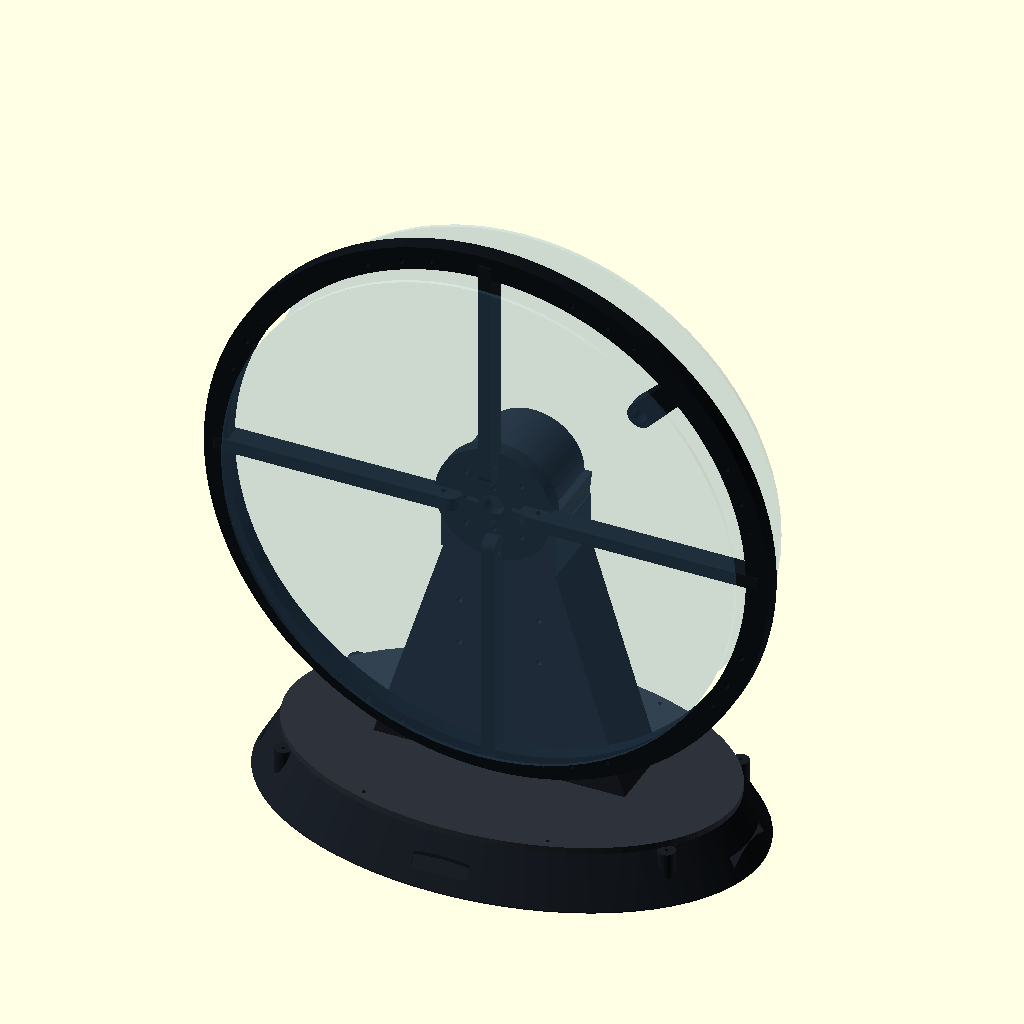
Cell 1 — every parameter at its default value.
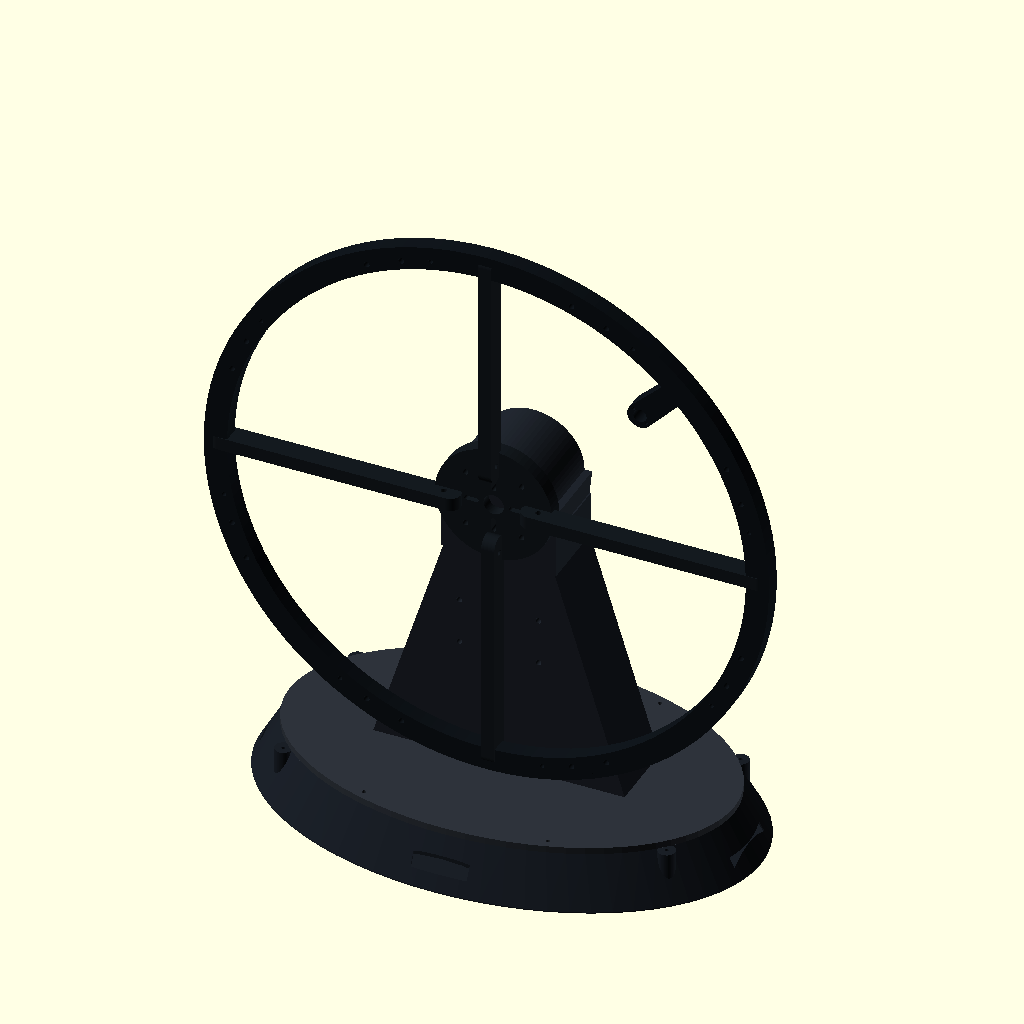
Cell 2: show_hardware = false (everything else at default).
The same orthographic view direction (rotation 55°, 0°, 25°; colour scheme Cornfield) for every cell, with the view re-fitted per cell, so scale and position can differ between cells.
Source of the model, mechanical/cad/fan-style-printable.scad:
// Printable split of the fan-style POV enclosure for a 220 x 220 mm bed.
// Rotor plane X-Z, motor axis Y, base on Z=0. Units: mm.
// Printed pieces locate/support the real polycarbonate shields; they are not
// themselves an impact-rated guard.

$fn = 72;
part = "assembly";
export_part = 0;
show_hardware = true;

// Strength revision 2026-10-09.  All printable load-carrying skins and
// connector sections are at least 1.30x their previous thickness.  Hole
// diameters and hole centres remain unchanged so the existing hardware layout
// is preserved.
strength_scale = 1.30;

// Main envelope, matching fan-style-housing.scad.
rotor_r = 178;
guard_inner_r = 203;
guard_radial_wall = 14 * strength_scale;
guard_outer_r = guard_inner_r + guard_radial_wall;
guard_depth = 76;
axis_z = 273;
base_size = [390,260,38];
base_top = [348,222];
base_y = 18;
base_wall = 3.2 * strength_scale;
base_floor = 4 * strength_scale;
cover_t = 4 * strength_scale;

// Snap-in DC rocker switch opening. It is placed on the rear-right sidewall,
// away from the cable outlets and ballast pockets. Nominal panel cut-out 28 x 12 mm.
switch_cutout = [28,12];
switch_x = 82;
switch_y = base_y + base_size[1]/2 - 1;
switch_z = 20;

// Hardware clearances.
m3 = 3.4;
m4 = 4.5;
boss_d = m3 + 2 * ((11 - m3) / 2) * strength_scale;
pedestal_boss_d = m4 + 2 * ((13 - m4) / 2) * strength_scale;
fit_gap = 0.35;

pcb = [128.651,48.260,1.6];
pcb_center = [0,28,11];

// Measured wireless-power components. Dimensions are physical envelopes in mm.
// The fixed transmitter carrier is referenced from the motor mounting plane.
// The receiver carrier is fixed to the rotating blade hub using its two M3 ears.
tx_coil_od = 42.4;
tx_coil_id = 20.3;
tx_coil_t = 2.3;
tx_board = [18,10.2,3];
rx_coil_od = 43;
rx_coil_id = 20.2;
rx_coil_t = 1.2;
rx_board = [14,27.7,4.4];
coil_face_gap = 3;
// Pair of coil leads: 8 mm chord, 20 degree central separation. The absolute
// rotation is intentionally adjustable until the final motor reference is set.
coil_lead_chord = 8;
coil_lead_span = 20;
coil_lead_radius = coil_lead_chord/(2*sin(coil_lead_span/2));
// 0 deg is +X in the coil plane. Leads face -Z (toward the pedestal).
coil_lead_rotation = -90;
// Three motor phase wires leave together; reserve this cable-channel width.
motor_phase_bundle_w = 8;

// Measured A2212/13T motor interface.  Motor axis is Y; its mounting face is
// y=0 and the shaft begins at y=29.5.  The two available mounting holes are
// opposite on X and accept M2.5 hardware (M2.9 clearance in the printed part).
motor_od = 27.81;
motor_mount_hole_spacing = 32.8;
motor_mount_hole_d = 2.65;
motor_mount_clear_d = 2.9;
motor_shaft_start_y = 29.5;
motor_shaft_end_y = 40.6;

// Printable coil-carrier clearances and retention dimensions.
coil_fit = 0.35;
coil_holder_wall = 2.4 * strength_scale;
carrier_center_bore = 13.0; // clears the 12.06 mm prop adapter
carrier_m3_clear = 3.4;

pedestal_depth = 58;
pedestal_y = 25;
pedestal_split_z = 158;
// Pedestal parts print face-down.  The rear is deliberately open, making each
// half a shallow U-channel rather than a closed box: no internal ceiling, no
// supports inside the cable space.  The 4.8 mm front skin carries bending.
pedestal_shell_t = 4.8;
pedestal_motor_boss_d = 15;
pedestal_foot_boss_d = 14;
// Internal vertical raceway: 8 mm motor-phase bundle plus the two low-current
// transmitter supply wires.  It opens into the base and beneath the motor head.
pedestal_cable_channel = [14,10];
motor_plate_d = 92;
motor_plate_t = 9 * strength_scale;
motor_plate_attach_r = 31;
motor_mount_r = 17.5; // VERIFY on the real metal X-mount
motor_slot_l = 8;

ring_depth = 10 * strength_scale;
ring_segments = 8;
segment_angle = 360/ring_segments;
shield_standoff = (guard_depth-ring_depth)/2;
// One guard segment carries the stationary Hall reference magnet.  The 10 x 5
// mm disc is retained by a rear cap; its active face remains behind a 0.8 mm
// printed skin, facing the rotor in the motor-axis direction.
hall_magnet_d = 10;
hall_magnet_t = 5;
hall_magnet_fit_d = 10.4; // 0.2 mm radial FDM assembly clearance
hall_magnet_r = 170;
hall_magnet_front_skin = 0.8;
hall_magnet_cap_screw_d = 2.1; // M2.5 self-tapping pilot

lid_points = [
    [-150,base_y-62], [150,base_y-62],
    [-150,base_y+62], [150,base_y+62],
    [-72,base_y-94], [72,base_y-94],
    [-72,base_y+94], [72,base_y+94]
];

pedestal_bolts = [
    [-68,4],[-34,4],[34,4],[68,4],
    [-68,44],[-34,44],[34,44],[68,44]
];

seam_x_holes = [
    [-25,base_y-66],[25,base_y-66],
    [-25,base_y+66],[25,base_y+66]
];
seam_y_holes = [
    [-105,base_y-25],[-105,base_y+25],
    [105,base_y-25],[105,base_y+25]
];

module ellipse_disc(size,h) {
    scale([size[0],size[1],h]) cylinder(d=1,h=1);
}

module ellipse_frustum(bottom,top,h) {
    hull() {
        ellipse_disc(bottom,0.8);
        translate([0,0,h-0.8]) ellipse_disc(top,0.8);
    }
}

module base_outer() {
    translate([0,base_y,0]) ellipse_frustum([base_size[0],base_size[1]],base_top,base_size[2]);
}

module base_common_holes() {
    for (p=seam_x_holes) translate([p[0],p[1],-0.1]) cylinder(d=m4,h=base_floor+1);
    for (p=seam_y_holes) translate([p[0],p[1],-0.1]) cylinder(d=m4,h=base_floor+1);
    for (p=pedestal_bolts) translate([p[0],p[1],-0.1]) cylinder(d=m4,h=base_size[2]+2);
    // Two bolts retain each steel ballast plate.
    for (sx=[-1,1],dx=[-20,20])
        translate([sx*150+dx,base_y,-0.1]) cylinder(d=m4,h=base_floor+1);
    // Widely spaced rubber feet.
    for (x=[-166,166],y=[base_y-90,base_y+90])
        translate([x,y,-0.1]) cylinder(d=m4,h=base_floor+1);
}

module base_shell() {
    difference() {
        union() {
            difference() {
                base_outer();
                translate([0,base_y,base_floor])
                    ellipse_frustum([base_size[0]-2*base_wall,base_size[1]-2*base_wall],
                                     [base_top[0]-2*base_wall,base_top[1]-2*base_wall],
                                     base_size[2]);
            }
            // Lid screw columns.
            for (p=lid_points)
                translate([p[0],p[1],base_floor])
                    cylinder(d=boss_d,h=base_size[2]-base_floor);
            // Reinforcement under pedestal bolts.
            for (p=pedestal_bolts)
                translate([p[0],p[1],base_floor])
                    cylinder(d=pedestal_boss_d,h=base_size[2]-base_floor);
            // PCB rails.
            for (sy=[-1,1])
                translate([-pcb[0]/2-2.6,
                           pcb_center[1]+sy*(pcb[1]/2+1)-1.95,
                           base_floor])
                    cube([pcb[0]+5.2,3*strength_scale,5*strength_scale]);
        }
        for (p=lid_points)
            translate([p[0],p[1],base_size[2]-30]) cylinder(d=2.8,h=31);
        base_common_holes();
        // Fixed metal ballast plates, one per side.
        for (sx=[-1,1])
            translate([sx*150-36,base_y-25,base_floor]) cube([72,50,12]);
        // Power and service cable slots.
        translate([-10,base_y+base_size[1]/2-8,10]) cube([20,18,15]);
        translate([-22,base_y-base_size[1]/2-6,12]) cube([44,18,12]);
        // Rear-right opening for a snap-in DC-rated rocker switch.
        // X = 28 mm, Z = 12 mm, opening passes fully through the rear wall.
        translate([switch_x-switch_cutout[0]/2,switch_y-12,
                   switch_z-switch_cutout[1]/2])
            cube([switch_cutout[0],24,switch_cutout[1]]);
    }
}

module quadrant_clip(sx=1,sy=1) {
    translate([sx>0 ? fit_gap/2 : -500,
               sy>0 ? base_y+fit_gap/2 : -500,
               -5])
        cube([sx>0 ? 500 : 500-fit_gap/2,
              sy>0 ? 500 : base_y+500-fit_gap/2,
              500]);
}

module base_quadrant(sx=1,sy=1) {
    intersection() { base_shell(); quadrant_clip(sx,sy); }
}

module cover_full() {
    difference() {
        translate([0,base_y,base_size[2]]) ellipse_disc(base_top,cover_t);
        for (p=lid_points)
            translate([p[0],p[1],base_size[2]-0.1]) cylinder(d=m3,h=cover_t+0.2);
        for (p=pedestal_bolts)
            translate([p[0],p[1],base_size[2]-0.1]) cylinder(d=m4,h=cover_t+0.2);
        for (x=[-55:11:55],y=[10:11:54])
            translate([x,y,base_size[2]-0.1]) cylinder(d=5,h=cover_t+0.2);
    }
}

module cover_quadrant(sx=1,sy=1) {
    intersection() { cover_full(); quadrant_clip(sx,sy); }
}

module seam_plate() {
    plate_d = m4 + (20-m4)*strength_scale;
    plate_h = 4*strength_scale;
    difference() {
        hull() for (x=[-25,25]) translate([x,0,0]) cylinder(d=plate_d,h=plate_h);
        for (x=[-25,25]) translate([x,0,-0.1]) cylinder(d=m4,h=plate_h+0.2);
    }
}

module pedestal_profile() {
    polygon([[-100,base_size[2]],[100,base_size[2]],[41,axis_z-45],
             [46,axis_z],[-46,axis_z],[-41,axis_z-45]]);
}

module pedestal_outer() {
    translate([0,pedestal_y,0]) rotate([90,0,0])
        linear_extrude(height=pedestal_depth,center=true) pedestal_profile();
}

module pedestal_inner_void() {
    // Keep the front skin, but open the cavity fully through the rear face.
    // With the front skin on the print bed this leaves an upward-facing tray.
    translate([0,pedestal_y+pedestal_shell_t/2+0.05,0]) rotate([90,0,0])
        linear_extrude(height=pedestal_depth-pedestal_shell_t+0.2,center=true)
            offset(delta=-pedestal_shell_t) pedestal_profile();
}

// The old four diagonal bosses extended above the end of pedestal_profile(),
// producing two disconnected ("floating") solids in the upper STL.  This
// open-back head ring keeps every boss connected and keeps its interior open
// to the print bed direction.
module pedestal_motor_head() {
    difference() {
        translate([0,pedestal_y,axis_z]) rotate([90,0,0])
            cylinder(d=80,h=pedestal_depth,center=true);
        translate([0,pedestal_y+pedestal_shell_t/2+0.05,axis_z]) rotate([90,0,0])
            cylinder(d=80-2*pedestal_shell_t,
                     h=pedestal_depth-pedestal_shell_t+0.2,center=true);
    }
}

// Solid overlap web, not a separate feature: it positively joins the head
// ring to the tapered beam below it.  This avoids coincident/tangent faces,
// which some slicers report as a critical mesh error.
module pedestal_motor_head_bridge() {
    translate([-45,pedestal_y-pedestal_depth/2,axis_z-54])
        cube([90,pedestal_depth,35]);
}

module pedestal_raw() {
    difference() {
        union() {
            // Front-skinned open-back box beam: strong, light and supportless.
            difference() { pedestal_outer(); pedestal_inner_void(); }
            pedestal_motor_head();
            pedestal_motor_head_bridge();
            // Local solid bosses carry screw-clamp and motor-plate loads.
            for (p=pedestal_bolts)
                translate([p[0],p[1],base_size[2]-1])
                    cylinder(d=pedestal_foot_boss_d,h=18);
            for (a=[45,135,225,315])
                translate([motor_plate_attach_r*cos(a),pedestal_y,
                           axis_z+motor_plate_attach_r*sin(a)])
                    rotate([90,0,0])
                        cylinder(d=pedestal_motor_boss_d,h=pedestal_depth,center=true);
        }
        // Protected raceway for the motor bundle and the two TX supply wires.
        translate([-pedestal_cable_channel[0]/2,
                   pedestal_y-pedestal_cable_channel[1]/2,
                   base_size[2]-1])
            cube([pedestal_cable_channel[0],pedestal_cable_channel[1],
                  axis_z-base_size[2]+3]);
        for (p=pedestal_bolts)
            translate([p[0],p[1],base_size[2]-1]) cylinder(d=m4,h=18);
        // Holes for two join plates across the horizontal split.
        for (x=[-31,31],z=[pedestal_split_z-18,pedestal_split_z+18])
            translate([x,pedestal_y,z]) rotate([90,0,0])
                cylinder(d=m4,h=pedestal_depth+2,center=true);
        // Four through-bolts clamp the motor plate to the pedestal head.
        for (a=[45,135,225,315])
            translate([motor_plate_attach_r*cos(a),pedestal_y,
                       axis_z+motor_plate_attach_r*sin(a)])
                rotate([90,0,0]) cylinder(d=m4,h=pedestal_depth+2,center=true);
    }
}

module pedestal_lower() {
    intersection() { pedestal_raw(); translate([-250,-100,0]) cube([500,250,pedestal_split_z-fit_gap/2]); }
}

module pedestal_upper() {
    intersection() { pedestal_raw(); translate([-250,-100,pedestal_split_z+fit_gap/2]) cube([500,250,300]); }
}

module pedestal_join_plate() {
    plate_d = m4 + (14-m4)*strength_scale;
    plate_h = 5*strength_scale;
    difference() {
        hull() for (x=[-31,31],z=[-18,18]) translate([x,z,0]) cylinder(d=plate_d,h=plate_h);
        for (x=[-31,31],z=[-18,18]) translate([x,z,-0.1]) cylinder(d=m4,h=plate_h+0.2);
    }
}

module motor_plate() {
    difference() {
        rotate([90,0,0]) cylinder(d=motor_plate_d,h=motor_plate_t,center=true);
        rotate([90,0,0]) cylinder(d=16,h=motor_plate_t+2,center=true);
        // Adjustable motor X-mount slots.
        for (a=[0:90:270])
            rotate([0,a,0]) translate([motor_mount_r,0,0])
                hull() for (dx=[-motor_slot_l/2,motor_slot_l/2])
                    translate([dx,0,0]) rotate([90,0,0])
                        cylinder(d=m3,h=motor_plate_t+2,center=true);
        // Four cardinal spoke joints.
        for (a=[0:90:270])
            translate([(motor_plate_d/2-9)*cos(a),0,(motor_plate_d/2-9)*sin(a)])
                rotate([90,0,0]) cylinder(d=m4,h=motor_plate_t+2,center=true);
        // Four diagonal pedestal attachment bolts.
        for (a=[45,135,225,315])
            translate([motor_plate_attach_r*cos(a),0,motor_plate_attach_r*sin(a)])
                rotate([90,0,0]) cylinder(d=m4,h=motor_plate_t+2,center=true);
    }
}

module sector_2d(r1,r2,a1,a2,steps=18) {
    polygon(concat(
        [for (i=[0:steps]) [r2*cos(a1+(a2-a1)*i/steps),r2*sin(a1+(a2-a1)*i/steps)]],
        [for (i=[steps:-1:0]) [r1*cos(a1+(a2-a1)*i/steps),r1*sin(a1+(a2-a1)*i/steps)]]));
}

module guard_segment(with_spoke=false) {
    difference() {
        linear_extrude(height=ring_depth)
            sector_2d(guard_inner_r,guard_outer_r,-segment_angle/2,segment_angle/2);
        // Joint holes near both ends.
        for (a=[-segment_angle/2+4,segment_angle/2-4])
            translate([(guard_inner_r+7)*cos(a),(guard_inner_r+7)*sin(a),-0.1])
                cylinder(d=m4,h=ring_depth+0.2);
        // Front/rear polycarbonate standoff hole.
        translate([(guard_inner_r+7)*cos(12),(guard_inner_r+7)*sin(12),-0.1])
            cylinder(d=m3,h=ring_depth+0.2);
        if (with_spoke)
            translate([guard_inner_r+3,0,-0.1]) cylinder(d=m4,h=ring_depth+0.2);
    }
}

// Replacement for one ordinary guard segment.  Its tongue enters the guard
// interior but is stationary; the rotating Hall sensor must pass at r=170 mm.
module guard_magnet_segment() {
    tongue_d = 20;
    screw_y = 7;
    difference() {
        union() {
            guard_segment(false);
            linear_extrude(height=ring_depth)
                hull() {
                    translate([hall_magnet_r,0]) circle(d=tongue_d);
                    translate([guard_inner_r+7,0]) circle(d=18);
                }
        }
        // Insert magnet from the rear.  The front skin prevents it from
        // reaching the rotor even if the cap is removed.
        translate([hall_magnet_r,0,hall_magnet_front_skin])
            cylinder(d=hall_magnet_fit_d,
                     h=ring_depth-hall_magnet_front_skin+0.1);
        // Blind pilot holes for the removable rear retaining cap.
        for (yy=[-screw_y,screw_y])
            translate([hall_magnet_r,yy,ring_depth-8])
                cylinder(d=hall_magnet_cap_screw_d,h=8.2);
    }
}

module hall_magnet_cap() {
    cap_d = 18;
    cap_t = 2.4;
    screw_y = 7;
    difference() {
        union() {
            cylinder(d=cap_d,h=cap_t);
            // The boss enters the magnet cavity and presses the 5 mm magnet
            // against the front skin when the cap is screwed to the rear.
            translate([0,0,-(ring_depth-hall_magnet_front_skin-hall_magnet_t)])
                cylinder(d=hall_magnet_d-0.4,
                         h=ring_depth-hall_magnet_front_skin-hall_magnet_t+0.1);
        }
        for (yy=[-screw_y,screw_y])
            translate([0,yy,-(ring_depth-hall_magnet_front_skin-hall_magnet_t)-0.1])
                cylinder(d=2.8,
                         h=cap_t+ring_depth-hall_magnet_front_skin-hall_magnet_t+0.2);
    }
}

module guard_joint_plate() {
    joint_h = 4*strength_scale;
    difference() {
        linear_extrude(height=joint_h)
            sector_2d(guard_inner_r+1,guard_outer_r-1,-6,6,10);
        for (a=[-4,4])
            translate([(guard_inner_r+7)*cos(a),(guard_inner_r+7)*sin(a),-0.1])
                cylinder(d=m4,h=joint_h+0.2);
    }
}

module spoke() {
    // Hole centres match the motor-plate spoke holes (r=37) and the
    // corresponding guard holes (r=206).  The 5 mm end insets make the
    // printed overall length 179 mm and the centre-to-centre distance 169 mm.
    spoke_inner_hole_r = motor_plate_d/2-9;
    spoke_outer_hole_r = guard_inner_r+3;
    spoke_hole_inset = 5;
    spoke_l = spoke_outer_hole_r-spoke_inner_hole_r+2*spoke_hole_inset;
    spoke_d = m4 + (14-m4)*strength_scale;
    spoke_h = 8*strength_scale;
    difference() {
        hull() for (x=[0,spoke_l]) translate([x,0,0]) cylinder(d=spoke_d,h=spoke_h);
        translate([spoke_hole_inset,0,-0.1]) cylinder(d=m4,h=spoke_h+0.2);
        translate([spoke_l-spoke_hole_inset,0,-0.1]) cylinder(d=m4,h=spoke_h+0.2);
    }
}

module shield_spacer() {
    spacer_d = m3 + (10-m3)*strength_scale;
    difference() {
        cylinder(d=spacer_d,h=shield_standoff);
        translate([0,0,-0.1]) cylinder(d=m3,h=shield_standoff+0.2);
    }
}

// Cylinder whose axis is the motor axis (Y), rather than the print/export Z.
module y_cylinder(d,h,center=true) {
    rotate([90,0,0]) cylinder(d=d,h=h,center=center);
}

module tx_board_pocket(center_y, center_z, body_t) {
    // The board is held in a shallow forward-facing recess.  Its cable exits
    // downward, matching coil_lead_rotation=-90.
    translate([0,center_y + body_t/2 - tx_board[2]/2,
               center_z])
        cube([tx_board[0]+2*coil_fit,tx_board[2]+2*coil_fit,
              tx_board[1]+2*coil_fit],center=true);
}

// Fixed part: two thin side arms keep clear of the motor body and attach to
// the two measured motor mounting holes.  The coil lies at the start of the
// shaft, faces +Y, and is retained by a 1 mm printed rim.
module stationary_tx_carrier() {
    body_t = tx_coil_t + coil_holder_wall;
    coil_center_y = motor_shaft_start_y + tx_coil_t/2;
    // Rear face of TX coil is at the shaft-start plane; a solid wall sits
    // behind it.  This fixes the physical air gap independently of wall size.
    body_center_y = coil_center_y - coil_holder_wall/2;
    outer_d = tx_coil_od + 2*coil_holder_wall;
    board_z = -(tx_coil_od/2 + tx_board[1]/2 + coil_holder_wall);
    arm_d = 5.2;
    mount_x = motor_mount_hole_spacing/2;
    ring_arm_x = outer_d/2 - coil_holder_wall/2;

    difference() {
        union() {
            // Main coil ring and board lobe.
            translate([0,body_center_y,0]) y_cylinder(outer_d,body_t);
            hull() {
                translate([0,body_center_y,0]) y_cylinder(outer_d,body_t);
                translate([0,body_center_y,board_z])
                    cube([tx_board[0]+2*coil_holder_wall,body_t,
                          tx_board[1]+2*coil_holder_wall],center=true);
            }
            // Two arms run outside the motor envelope from its mounting face.
            for (sx=[-1,1]) hull() {
                translate([sx*mount_x,body_t/2,0]) y_cylinder(arm_d,body_t);
                translate([sx*ring_arm_x,body_center_y,0]) y_cylinder(arm_d,body_t);
            }
        }
        // Coil recess opens forward (+Y), leaving a solid rear wall.
        translate([0,coil_center_y + 0.05,0])
            y_cylinder(tx_coil_od+2*coil_fit,tx_coil_t+0.1);
        translate([0,body_center_y,0]) y_cylinder(carrier_center_bore,body_t+1);
        tx_board_pocket(body_center_y,board_z,body_t);
        // M2.5 mounting holes, deliberately slightly oversized for printing.
        for (sx=[-1,1])
            translate([sx*mount_x,body_t/2,0])
                y_cylinder(motor_mount_clear_d,body_t+1);
        // Cable window from coil to the board pocket, 8 mm wide.
        translate([-motor_phase_bundle_w/2,body_center_y,-outer_d/2-0.2])
            cube([motor_phase_bundle_w,body_t+1,outer_d/2-board_z+1]);
    }
}

// Rotating part: receiver coil faces -Y.  The long board sits in the lower
// lobe; two M3 lugs fasten this carrier to a blade hub/backing plate.
module rotating_rx_carrier() {
    body_t = rx_coil_t + coil_holder_wall;
    outer_d = rx_coil_od + 2*coil_holder_wall;
    board_z = -(rx_coil_od/2 + rx_board[1]/2 + coil_holder_wall);
    lobe_w = rx_board[0] + 2*(coil_holder_wall+4);
    lug_x = lobe_w/2 - 3.5;
    // The receiver PCB is 4.4 mm thick, so its lobe must be thicker than
    // the coil ring.  It projects on the rotor side (+Y) and retains the PCB
    // against a 3.1 mm inner wall instead of cutting through the carrier.
    board_lobe_t = rx_board[2] + coil_holder_wall;
    board_lobe_center_y = body_t/2 + board_lobe_t/2;

    difference() {
        union() {
            y_cylinder(outer_d,body_t);
            hull() {
                y_cylinder(outer_d,body_t);
                translate([0,board_lobe_center_y,board_z])
                    cube([lobe_w,board_lobe_t,
                          rx_board[1]+2*coil_holder_wall],center=true);
            }
        }
        // Recess opens toward the fixed transmitter (-Y).
        translate([0,-body_t/2 + rx_coil_t/2 - 0.05,0])
            y_cylinder(rx_coil_od+2*coil_fit,rx_coil_t+0.1);
        y_cylinder(carrier_center_bore,body_t+1);
        translate([0,board_lobe_center_y + board_lobe_t/2 - rx_board[2]/2 + 0.05,
                   board_z])
            cube([rx_board[0]+2*coil_fit,rx_board[2]+2*coil_fit,
                  rx_board[1]+2*coil_fit],center=true);
        // Two through-holes for M3 bolts into the printed blade hub/back plate.
        for (sx=[-1,1])
            translate([sx*lug_x,board_lobe_center_y,board_z])
                y_cylinder(carrier_m3_clear,board_lobe_t+1);
        // Receiver cable exit toward the board pocket.
        translate([-motor_phase_bundle_w/2,-body_t/2-0.1,-outer_d/2-0.2])
            cube([motor_phase_bundle_w,body_t+0.2,outer_d/2-board_z+1]);
    }
}

module coil_reference(outer_d,inner_d,thickness) {
    rotate([90,0,0])
        difference() {
            cylinder(d=outer_d,h=thickness,center=true);
            cylinder(d=inner_d,h=thickness+0.2,center=true);
        }
}

module coil_lead_reference(y) {
    for (a=[-coil_lead_span/2,coil_lead_span/2])
        translate([coil_lead_radius*cos(coil_lead_rotation+a),y,
                   coil_lead_radius*sin(coil_lead_rotation+a)])
            color([0.85,0.08,0.06,0.9]) sphere(d=1.2);
}

module motor_bundle_reference() {
    // Keep-out marker, not a printable cable clamp.
    color([0.08,0.08,0.08,0.85])
        translate([-motor_phase_bundle_w/2,-3,-30])
            cube([motor_phase_bundle_w,6,30]);
}

// Exportable inspection model: fixed transmitter, 3 mm face gap, rotating
// receiver. Board solids are deliberately separate because their wire exits
// and final angular positions are not yet measured.
module coil_stack_reference() {
    translate([0,-(coil_face_gap+tx_coil_t)/2,0])
        color([0.85,0.45,0.12,0.75]) coil_reference(tx_coil_od,tx_coil_id,tx_coil_t);
    translate([0,(coil_face_gap+rx_coil_t)/2,0])
        color([0.12,0.45,0.85,0.75]) coil_reference(rx_coil_od,rx_coil_id,rx_coil_t);
    coil_lead_reference(-(coil_face_gap+tx_coil_t)/2);
    coil_lead_reference((coil_face_gap+rx_coil_t)/2);
    motor_bundle_reference();
    translate([tx_coil_od/2+tx_board[0]/2+2,-(coil_face_gap+tx_coil_t)/2,0])
        color([0.10,0.45,0.18,0.8]) cube([tx_board[0],tx_board[2],tx_board[1]],center=true);
    translate([rx_coil_od/2+rx_board[0]/2+2,(coil_face_gap+rx_coil_t)/2,0])
        color([0.10,0.45,0.18,0.8]) cube([rx_board[0],rx_board[2],rx_board[1]],center=true);
}

// Inspection assembly only.  It places the holders at their axial design
// positions relative to the motor mounting plane; the real motor and coils
// remain purchased components.
module coil_carrier_assembly() {
    color([0.18,0.18,0.20,0.75])
        translate([0,motor_od/2,0]) y_cylinder(motor_od,motor_shaft_start_y);
    color([0.14,0.35,0.78,0.9]) stationary_tx_carrier();
    // TX front face: y = 29.5 + 2.3.  RX rear face is exactly 3 mm ahead.
    rx_coil_center_y = motor_shaft_start_y + tx_coil_t + coil_face_gap + rx_coil_t/2;
    rx_body_center_y = rx_coil_center_y + coil_holder_wall/2;
    color([0.85,0.40,0.10,0.9])
        translate([0,rx_body_center_y,0]) rotating_rx_carrier();
}

// Bed-packed exports for repeated parts.  They assume a 220 x 220 mm bed and
// place every copy with a visible clearance; slicers can use them directly.
module seam_plate_set_4() {
    for (x=[0,80],y=[0,30]) translate([x,y,0]) seam_plate();
}

module pedestal_join_plate_set_2() {
    for (x=[0,85]) translate([x,0,0]) pedestal_join_plate();
}

module guard_plain_set_4() {
    for (i=[0:3]) translate([i*45-187,85,0]) guard_segment(false);
}

module guard_spoke_set_4() {
    for (i=[0:3]) translate([i*45-187,85,0]) guard_segment(true);
}

module guard_joint_set_8() {
    for (row=[0:1],col=[0:3])
        translate([col*27-199,row*52+23,0]) guard_joint_plate();
}

module spoke_set_4() {
    for (i=[0:3]) translate([0,i*25,0]) spoke();
}

module shield_spacer_set_16() {
    for (row=[0:3],col=[0:3])
        translate([col*20,row*20,0]) shield_spacer();
}

module guard_plain_set_3() {
    for (i=[0:2]) translate([i*76,0,0]) guard_segment(false);
}

// Carrier and motor-plate geometry is constructed in the rotor X-Z plane.
// Rotate it so its broad face lies on the printer bed.
module stationary_tx_carrier_print() { rotate([90,0,0]) stationary_tx_carrier(); }
module rotating_rx_carrier_print() { rotate([90,0,0]) rotating_rx_carrier(); }
module motor_plate_print() { rotate([90,0,0]) motor_plate(); }

module assembly() {
    color([0.10,0.12,0.15]) base_shell();
    color([0.18,0.20,0.23]) cover_full();
    color([0.12,0.14,0.17]) pedestal_raw();
    translate([0,-7,axis_z]) color([0.08,0.10,0.12]) motor_plate();

    // Eight ring segments and four spokes.
    for (i=[0:ring_segments-1])
        translate([0,-12,axis_z]) rotate([90,0,0]) rotate([0,0,i*segment_angle])
            color([0.06,0.08,0.10])
                if (i==1) guard_magnet_segment();
                else guard_segment(i%2==0);
    for (a=[0:90:270])
        translate([0,-17,axis_z]) rotate([0,-a,0])
            translate([motor_plate_d/2-9-5,0,-4]) color([0.08,0.10,0.12]) spoke();

    if (show_hardware) {
        // Transparent shield references.
        for (y=[-guard_depth/2,guard_depth/2])
            color([0.45,0.75,0.95,0.14])
                translate([0,y,axis_z]) rotate([90,0,0])
                    cylinder(r=guard_inner_r-2,h=3,center=true);
        color([0.05,0.45,0.18,0.8])
            translate([-pcb[0]/2,pcb_center[1]-pcb[1]/2,pcb_center[2]]) cube(pcb);
        color([0.85,0.25,0.12,0.8])
            translate([0,-30,axis_z]) cube([356,3,16],center=true);
    }
}

// Numeric selector is reliable for Windows command-line STL export.
if (part=="base_fl" || export_part==1) base_quadrant(-1,-1);
else if (part=="base_fr" || export_part==2) base_quadrant(1,-1);
else if (part=="base_rl" || export_part==3) base_quadrant(-1,1);
else if (part=="base_rr" || export_part==4) base_quadrant(1,1);
else if (part=="cover_fl" || export_part==5) cover_quadrant(-1,-1);
else if (part=="cover_fr" || export_part==6) cover_quadrant(1,-1);
else if (part=="cover_rl" || export_part==7) cover_quadrant(-1,1);
else if (part=="cover_rr" || export_part==8) cover_quadrant(1,1);
else if (part=="seam_plate" || export_part==9) seam_plate();
else if (part=="pedestal_lower" || export_part==10) pedestal_lower();
else if (part=="pedestal_upper" || export_part==11) pedestal_upper();
else if (part=="pedestal_join_plate" || export_part==12) pedestal_join_plate();
else if (part=="motor_plate" || export_part==13) motor_plate();
else if (part=="guard_plain" || export_part==14) guard_segment(false);
else if (part=="guard_spoke" || export_part==15) guard_segment(true);
else if (part=="guard_joint" || export_part==16) guard_joint_plate();
else if (part=="spoke" || export_part==17) spoke();
else if (part=="shield_spacer" || export_part==18) shield_spacer();
else if (part=="coil_stack_reference" || export_part==19) coil_stack_reference();
else if (part=="stationary_tx_carrier" || export_part==20) stationary_tx_carrier();
else if (part=="rotating_rx_carrier" || export_part==21) rotating_rx_carrier();
else if (part=="coil_carrier_assembly" || export_part==22) coil_carrier_assembly();
else if (part=="seam_plate_set_4" || export_part==23) seam_plate_set_4();
else if (part=="pedestal_join_plate_set_2" || export_part==24) pedestal_join_plate_set_2();
else if (part=="guard_plain_set_4" || export_part==25) guard_plain_set_4();
else if (part=="guard_spoke_set_4" || export_part==26) guard_spoke_set_4();
else if (part=="guard_joint_set_8" || export_part==27) guard_joint_set_8();
else if (part=="spoke_set_4" || export_part==28) spoke_set_4();
else if (part=="shield_spacer_set_16" || export_part==29) shield_spacer_set_16();
else if (part=="stationary_tx_carrier_print" || export_part==30) stationary_tx_carrier_print();
else if (part=="rotating_rx_carrier_print" || export_part==31) rotating_rx_carrier_print();
else if (part=="motor_plate_print" || export_part==32) motor_plate_print();
else if (part=="guard_plain_set_3" || export_part==33) guard_plain_set_3();
else if (part=="guard_magnet_segment" || export_part==34) guard_magnet_segment();
else if (part=="hall_magnet_cap" || export_part==35) hall_magnet_cap();
else assembly();
Customizer parameters (derived from the source; name, type, default, range or options):
part: string, default "assembly"
export_part: number, default 0
show_hardware: bool, default true
strength_scale: number, default 1.3
rotor_r: number, default 178
guard_inner_r: number, default 203
guard_depth: number, default 76
axis_z: number, default 273
base_size: vector, default [390, 260, 38]
base_top: vector, default [348, 222]
base_y: number, default 18
switch_cutout: vector, default [28, 12]
switch_x: number, default 82
switch_z: number, default 20
m3: number, default 3.4
m4: number, default 4.5
fit_gap: number, default 0.35
pcb: vector, default [128.651, 48.26, 1.6]
pcb_center: vector, default [0, 28, 11]
tx_coil_od: number, default 42.4
tx_coil_id: number, default 20.3
tx_coil_t: number, default 2.3
tx_board: vector, default [18, 10.2, 3]
rx_coil_od: number, default 43
rx_coil_id: number, default 20.2
rx_coil_t: number, default 1.2
rx_board: vector, default [14, 27.7, 4.4]
coil_face_gap: number, default 3
coil_lead_chord: number, default 8
coil_lead_span: number, default 20
coil_lead_rotation: number, default -90
motor_phase_bundle_w: number, default 8
motor_od: number, default 27.81
motor_mount_hole_spacing: number, default 32.8
motor_mount_hole_d: number, default 2.65
motor_mount_clear_d: number, default 2.9
motor_shaft_start_y: number, default 29.5
motor_shaft_end_y: number, default 40.6
coil_fit: number, default 0.35
carrier_center_bore: number, default 13
carrier_m3_clear: number, default 3.4
pedestal_depth: number, default 58
pedestal_y: number, default 25
pedestal_split_z: number, default 158
pedestal_shell_t: number, default 4.8
pedestal_motor_boss_d: number, default 15
pedestal_foot_boss_d: number, default 14
pedestal_cable_channel: vector, default [14, 10]
motor_plate_d: number, default 92
motor_plate_attach_r: number, default 31
motor_mount_r: number, default 17.5
motor_slot_l: number, default 8
ring_segments: number, default 8
hall_magnet_d: number, default 10
hall_magnet_t: number, default 5
hall_magnet_fit_d: number, default 10.4
hall_magnet_r: number, default 170
hall_magnet_front_skin: number, default 0.8
hall_magnet_cap_screw_d: number, default 2.1
